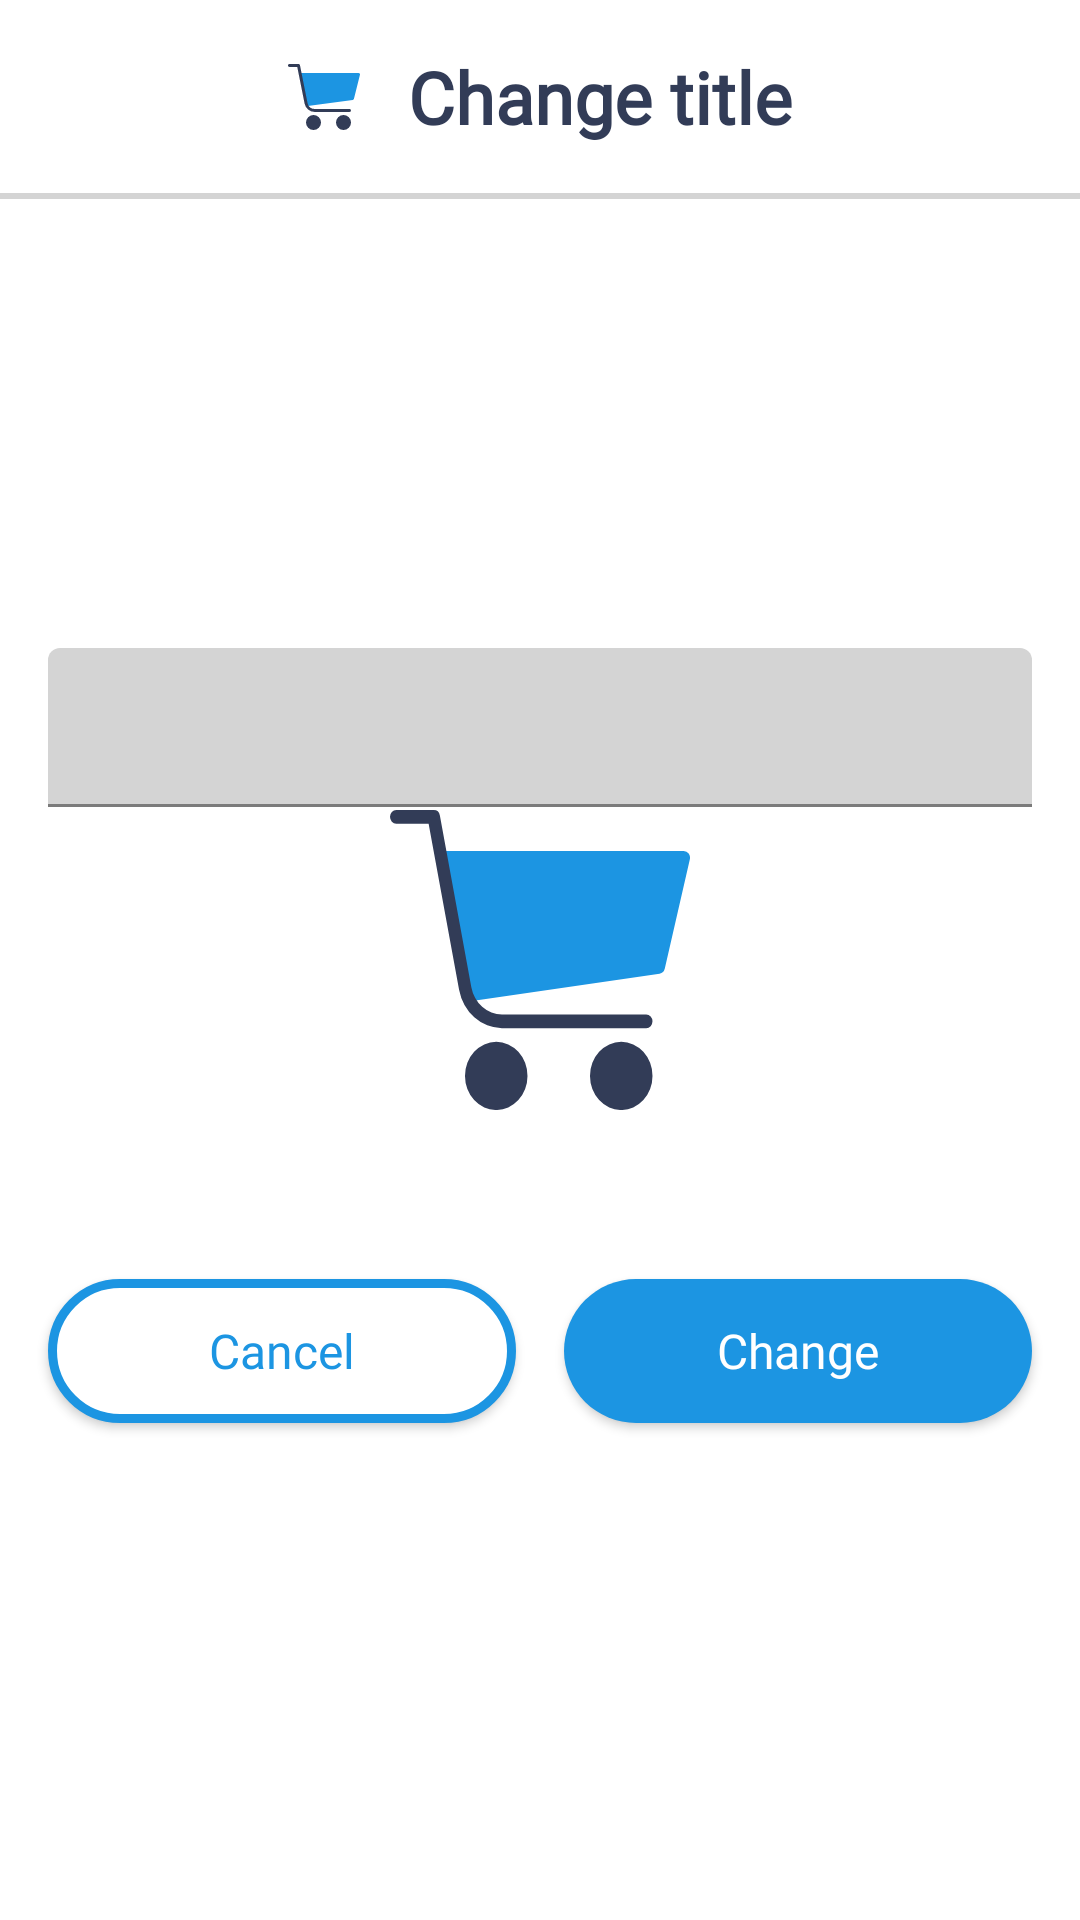

Produce the Android XML layout that renders to this screen, including the resource entries it uses.
<!-- AndroidManifest.xml: application theme SplashTheme -->
<!-- res/layout/update_shopping_list_title_bottom_sheet_fragment.xml -->
<?xml version="1.0" encoding="utf-8"?>
<androidx.constraintlayout.widget.ConstraintLayout xmlns:android="http://schemas.android.com/apk/res/android"
    xmlns:app="http://schemas.android.com/apk/res-auto"
    xmlns:tools="http://schemas.android.com/tools"
    android:layout_width="match_parent"
    android:layout_height="match_parent">

    <androidx.appcompat.widget.AppCompatImageView
        android:id="@+id/iv_shoppingCart"
        android:layout_width="24dp"
        android:layout_height="24dp"
        android:src="@drawable/ic_app_logo"
        app:layout_constraintBottom_toBottomOf="@+id/tv_title"
        app:layout_constraintEnd_toStartOf="@id/tv_title"
        app:layout_constraintHorizontal_chainStyle="packed"
        app:layout_constraintStart_toStartOf="parent"
        app:layout_constraintTop_toTopOf="@+id/tv_title" />

    <TextView
        android:id="@+id/tv_title"
        android:layout_width="wrap_content"
        android:layout_height="wrap_content"
        android:layout_marginStart="@dimen/margin_medium"
        android:layout_marginTop="@dimen/margin_medium"
        android:fontFamily="@font/roboto_bold"
        android:text="@string/change_title"
        android:textAlignment="center"
        android:textColor="@color/main_text"
        android:textSize="@dimen/textSize_xlarge"
        android:textStyle="bold"
        app:drawableTint="@color/secondary_text"
        app:layout_constraintEnd_toEndOf="parent"
        app:layout_constraintHorizontal_chainStyle="packed"
        app:layout_constraintStart_toEndOf="@id/iv_shoppingCart"
        app:layout_constraintTop_toTopOf="parent" />

    <View
        android:id="@+id/horizontalLine"
        android:layout_width="match_parent"
        android:layout_height="2dp"
        android:layout_marginTop="@dimen/margin_medium"
        android:background="@color/dark_gray_1"
        app:layout_constraintTop_toBottomOf="@id/tv_title" />

    <com.google.android.material.textfield.TextInputLayout
        android:id="@+id/til_newValue"
        android:layout_width="0dp"
        android:layout_height="wrap_content"
        android:layout_marginStart="@dimen/margin_medium"
        android:layout_marginTop="@dimen/margin_medium"
        android:layout_marginEnd="@dimen/margin_medium"
        android:layout_marginBottom="@dimen/margin_medium"
        android:elevation="12dp"
        android:textColorHint="@color/inv_action_button_text"
        app:boxBackgroundColor="@color/dark_gray_1"
        app:hintEnabled="true"
        app:layout_constraintBottom_toTopOf="@id/btn_cancel"
        app:layout_constraintEnd_toEndOf="parent"
        app:layout_constraintStart_toStartOf="parent"
        app:layout_constraintTop_toBottomOf="@+id/horizontalLine"
        app:layout_constraintVertical_bias="0.15">

        <com.google.android.material.textfield.TextInputEditText
            android:id="@+id/tiet_newValue"
            android:layout_width="match_parent"
            android:layout_height="match_parent"
            android:textColor="@color/black"
            android:inputType="text"
            android:textSize="@dimen/textSize_regular" />
    </com.google.android.material.textfield.TextInputLayout>

    <androidx.appcompat.widget.AppCompatButton
        android:id="@+id/btn_cancel"
        android:layout_width="0dp"
        android:layout_height="wrap_content"
        android:layout_marginStart="@dimen/margin_medium"
        android:layout_marginTop="@dimen/margin_small"
        android:layout_marginEnd="@dimen/margin_small"
        android:layout_marginBottom="@dimen/margin_xxlarge"
        android:background="@drawable/shape_whiteback_blueborder_roundedcorners"
        android:fontFamily="@font/roboto_regular"
        android:paddingStart="@dimen/margin_large"
        android:paddingEnd="@dimen/margin_large"
        android:text="@string/cancel"
        android:textAllCaps="false"
        android:textColor="@color/inv_action_button_text"
        android:textSize="@dimen/textSize_medium"
        app:layout_constraintBottom_toBottomOf="parent"
        app:layout_constraintEnd_toStartOf="@id/btn_change"
        app:layout_constraintStart_toStartOf="parent"
        app:layout_constraintTop_toBottomOf="@id/til_newValue"
        app:layout_constraintVertical_bias="0.01" />

    <androidx.appcompat.widget.AppCompatButton
        android:id="@+id/btn_change"
        android:layout_width="0dp"
        android:layout_height="wrap_content"
        android:layout_marginStart="@dimen/margin_small"
        android:layout_marginEnd="@dimen/margin_medium"
        android:background="@drawable/shape_filled_blue_roundedcorners"
        android:fontFamily="@font/roboto_regular"
        android:paddingStart="@dimen/margin_large"
        android:paddingEnd="@dimen/margin_large"
        android:text="@string/change"
        android:textAllCaps="false"
        android:textColor="@color/action_button_text"
        android:textSize="@dimen/textSize_medium"
        app:layout_constraintBottom_toBottomOf="@+id/btn_cancel"
        app:layout_constraintEnd_toEndOf="parent"
        app:layout_constraintStart_toEndOf="@+id/btn_cancel"
        app:layout_constraintTop_toTopOf="@id/btn_cancel"
        app:layout_constraintVertical_bias="0.01" />

</androidx.constraintlayout.widget.ConstraintLayout>
<!-- resources referenced by this layout -->
<resources>
  <color name="action_button_text">#FFFFFF</color>
  <color name="black">#FF000000</color>
  <color name="dark_gray_1">#D4D4D4</color>
  <color name="inv_action_button_text">#1C95E2</color>
  <color name="main_text">#323C57</color>
  <color name="secondary_text">#5C6583</color>
  <dimen name="margin_large">20dp</dimen>
  <dimen name="margin_medium">16dp</dimen>
  <dimen name="margin_small">8dp</dimen>
  <dimen name="margin_xxlarge">32dp</dimen>
  <dimen name="textSize_medium">16sp</dimen>
  <dimen name="textSize_regular">14sp</dimen>
  <dimen name="textSize_xlarge">24sp</dimen>
  <!-- drawable ic_app_logo (drawable) -->
  <vector xmlns:android="http://schemas.android.com/apk/res/android"
      android:width="192.401dp"
      android:height="176.362dp"
      android:viewportWidth="192.401"
      android:viewportHeight="176.362">
      <path
          android:fillColor="#1c95e2"
          android:pathData="M191.546,25.588a4.008,4.008 0,0 0,-3.158 -1.539L36.074,24.049a4.007,4.007 0,0 0,-3.928 4.81l16.033,80.165a4.008,4.008 0,0 0,4.457 3.206l120.247,-16.033a4.009,4.009 0,0 0,3.359 -3.006l16.033,-64.132A4.008,4.008 0,0 0,191.546 25.588Z" />
      <path
          android:fillColor="@color/app_background"
          android:pathData="M148.305,156.321m-20.041,0a20.041,20.041 0,1 1,40.082 0a20.041,20.041 0,1 1,-40.082 0" />
      <path
          android:fillColor="@color/app_background"
          android:pathData="M68.14,156.321m-20.041,0a20.041,20.041 0,1 1,40.082 0a20.041,20.041 0,1 1,-40.082 0" />
      <path
          android:fillColor="@color/app_background"
          android:pathData="M71.819,128.259h92.518a4.008,4.008 0,1 0,0 -8.017L71.819,120.242a20.1,20.1 0,0 1,-19.656 -16.113L31.986,3.206a4.008,4.008 0,0 0,-3.928 -3.206L4.008,0a4.008,4.008 0,1 0,0 8.016L24.771,8.016l19.536,97.689A28.13,28.13 0,0 0,71.819 128.259Z" />
  </vector>
  <!-- drawable shape_filled_blue_roundedcorners (drawable) -->
  <?xml version="1.0" encoding="utf-8"?>
  <shape xmlns:android="http://schemas.android.com/apk/res/android">
  
      <solid
          android:color="@color/fab_back"/>
  
      <corners
          android:radius="@dimen/rounding"/>
  
  </shape>
  <!-- drawable shape_whiteback_blueborder_roundedcorners (drawable) -->
  <?xml version="1.0" encoding="utf-8"?>
  <shape xmlns:android="http://schemas.android.com/apk/res/android">
  
      <solid
          android:color="@color/item_background"/>
      <corners
          android:radius="@dimen/rounding"/>
      <stroke
          android:color="@color/fab_back"
          android:width="@dimen/border"/>
  
  </shape>
  <string name="cancel">Cancel</string>
  <string name="change">Change</string>
  <string name="change_title">Change title</string>
  <style name="SplashTheme" parent="Theme.MaterialComponents.DayNight.NoActionBar">
          <item name="android:windowBackground">@drawable/splash_image</item>
      </style>
  <color name="app_background">#323C57</color>
  <color name="fab_back">#1C95E2</color>
  <dimen name="rounding">30dp</dimen>
  <color name="item_background">#FFFFFF</color>
  <dimen name="border">3dp</dimen>
  <!-- drawable splash_image (drawable) -->
  <?xml version="1.0" encoding="utf-8"?>
  <layer-list xmlns:android="http://schemas.android.com/apk/res/android">
  
      <item android:drawable="@color/item_background"/>
      <item
          android:gravity="center"
          android:drawable="@drawable/ic_app_logo"
          android:width="100dp"
          android:height="100dp"/>
  
  </layer-list>
</resources>
